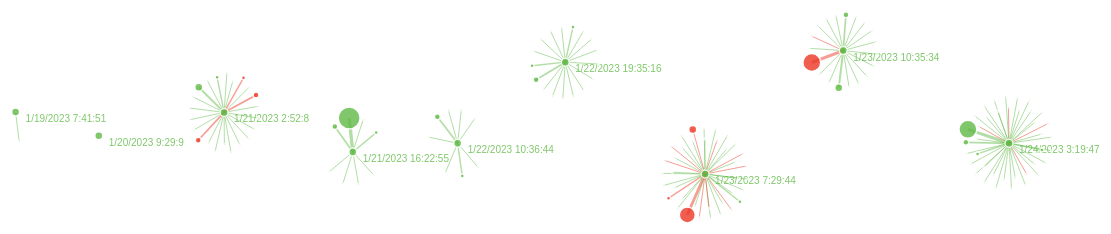
D3 v4 page, settled after 480 driven frames (8 s of simulated time); the page loaded 1 data file(s).



// SET NUMBER OF TWEETS HERE. PREPARES TO SPLIT UP SCREEN EVENLY AND HORIZONTALLY BETWEEN THEM
let num_tweets = 20
var xCenter = []
let start_pixel = 50
for (let i = 0; i < num_tweets; i++) {
  xCenter.push(start_pixel)
  start_pixel += 100
}

d3.select('svg')
.attr('width', 1500)
.attr('height', window.innerHeight);

var svg = d3.select("svg"),
    width = +svg.attr("width"),
    height = +svg.attr("height");

/*DIRECTED GRAPH - ADD ARROWS*/
/*svg.append("svg:defs").append("svg:marker")
  .attr("id", "triangle")
  .attr("refX", 13)
  .attr("refY", 5)
  .attr("markerWidth", 10)
  .attr("markerHeight", 10)
  .attr("markerUnits","userSpaceOnUse")
  .attr("orient", "auto")
  .append("path")
  .attr("d", "M 0 0 12 6 0 12 3 6")
  .style("fill", "#252525");*/
  
var color = d3.scaleOrdinal(d3.schemeCategory20);
let pos = 0;
var simulation = d3.forceSimulation()
    //.force("link", d3.forceLink().id(function(d) { return d.author_id; }))
    .force("link", d3.forceLink().id(function (d) {
    console.log(typeof(d.author_id))
    return d.author_id;
  }))
    .force("charge", d3.forceManyBody()) /*change strength to force nodes further together or apart*/
    .force("center", d3.forceCenter(width / 2, height / 2))
    .force("y", d3.forceY())
    .force('x', d3.forceX().x(function(d) {
      console.log(d.tweet_count)
      let position = xCenter[d.tweet_count]
      if (typeof position !=="number")
        console.log("ERROR", position, d.tweet_count, d)
      console.log("MAKNIG X", position)
      return position
    }))

/*GRADIENT*/
/*var gradient = defs.append("linearGradient")
  .attr("id", "svgGradient")
  .attr("x1", "0%")
  .attr("x2", "100%")
  .attr("y1", "0%")
  .attr("y2", "100%");

gradient.append("stop")
  .attr("class", "start")
  .attr("offset", "0%")
  .attr("stop-color", "red")
  .attr("stop-opacity", 1);

gradient.append("stop")
  .attr("class", "end")
  .attr("offset", "100%")
  .attr("stop-color", "blue")
  .attr("stop-opacity", 1);*/


/*CALCULATE AVERAGE FREQUENCY OF TWEETS PER PERSON*/
//var avg_num_replies = 0
// d3.json("sample.json", function(error, graph) {
  // total = 0
  // num_nodes = 0
  // for (i in graph.nodes) {
    // total += graph.nodes[i].value
    // num_nodes++
  // }
  // avg_num_replies = total/num_nodes
// })

d3.json("sample.json", function(error, graph) {
  if (error) throw error;
  var link = svg.append("g")
      .attr("class", "links")
    .selectAll("line")
    .data(graph.links)
    .enter().append("line")
      .attr("stroke-width", function(d) { return Math.sqrt(d.value); })
      /*Add arrows to links*/
      .attr("marker-end", "url(#triangle)")
      // MARKING COORDINATION IN RED (FOR LINKS)
      .attr("stroke", function(d) {
        if (d.coordination) return "#ed3624"
        else return "#60ba46"; })
      .attr("opacity", 0.8);

  var node = svg.append("g")
      .attr("class", "nodes")
    .selectAll("g")
    .data(graph.nodes)
    .enter().append("g")
    .attr("opacity", 0.8)
    .attr("fill", function(d) {
      if (d.coordination) return "#ed3624";
      else return "#60ba46"; })

  var circles = node.append("circle")
    .attr("r",  function(d) {
      if (d.is_main_tweet) {
        return 4;
      }
      return d.value; })
    .attr("fill", function(d) {
      // MARKING COORDINATION IN RED (FOR NODES)
      if (d.coordination) return "#ed3624";
      else return "#60ba46"; })

  // Create a drag handler and append it to the node object instead
  var drag_handler = d3.drag()
      .on("start", dragstarted)
      .on("drag", dragged)
      .on("end", dragended);

  drag_handler(node);
  
  // LABEL TIMESTAMP ON NODES
  var lables = node.append("text")
      .text(function(d) {
        if (d.is_main_tweet) {
          let date_object = new Date(d.timestamp);
          let year = date_object.getUTCFullYear();
          let month = date_object.getUTCMonth() + 1
          let day = date_object.getUTCDate();
          let hour = date_object.getUTCHours();
          let minutes = date_object.getUTCMinutes();
          let seconds = date_object.getUTCSeconds();
          //date_object = datetime.datetime.strptime(d.timestamp, "%Y-%m-%dT%H:%M:%S.%fZ")
          var output = `${month}/${day}/${year} ${hour}:${minutes}:${seconds}`
          return output;
        }
      })
      .attr('x', 10)
      .attr('y', 10);

  simulation
      .nodes(graph.nodes)
      .on("tick", ticked);

  simulation.force("link")
      .links(graph.links);

  function ticked() {
    link
        .attr("x1", function(d) { return d.source.x; })
        .attr("y1", function(d) { return d.source.y; })
        .attr("x2", function(d) { return d.target.x; })
        .attr("y2", function(d) { return d.target.y; });

    node
        .attr("transform", function(d) {
          return "translate(" + d.x + "," + d.y + ")";
        })
  }
});

function dragstarted(d) {
  if (!d3.event.active) simulation.alphaTarget(0.3).restart();
  d.fx = d.x;
  d.fy = d.y;
}

function dragged(d) {
  d.fx = d3.event.x;
  d.fy = d3.event.y;
}

function dragended(d) {
  if (!d3.event.active) simulation.alphaTarget(0);
  d.fx = null;
  d.fy = null;
}



### data: sample.json
{
 "nodes": [
  {
   "author_id": "1615973943416094720",
   "value": 10,
   "is_main_tweet": true,
   "timestamp": "2023-01-19T07:41:51.000Z",
   "tweet_count": 0
  },
  {
   "author_id": "1616109934202220544",
   "value": 10,
   "is_main_tweet": true,
   "timestamp": "2023-01-20T09:29:09.000Z",
   "tweet_count": 1
  },
  {
   "author_id": "1616248782013833216",
   "value": 10,
   "is_main_tweet": true,
   "timestamp": "2023-01-21T02:52:08.000Z",
   "tweet_count": 2
  },
  {
   "author_id": "1616099841775665154",
   "value": 10,
   "is_main_tweet": true,
   "timestamp": "2023-01-21T16:22:55.000Z",
   "tweet_count": 3
  },
  {
   "author_id": "1613486295216721921",
   "value": 10,
   "is_main_tweet": true,
   "timestamp": "2023-01-22T10:36:44.000Z",
   "tweet_count": 4
  },
  {
   "author_id": "1616751403325861888",
   "value": 10,
   "is_main_tweet": true,
   "timestamp": "2023-01-22T19:35:16.000Z",
   "tweet_count": 5
  },
  {
   "author_id": "1615963294556381185",
   "value": 10,
   "is_main_tweet": true,
   "timestamp": "2023-01-23T07:29:44.000Z",
   "tweet_count": 6
  },
  {
   "author_id": "1616694684864376832",
   "value": 10,
   "is_main_tweet": true,
   "timestamp": "2023-01-23T10:35:34.000Z",
   "tweet_count": 7
  },
  "... 151 more items"
 ],
 "links": [
  {
   "source": "1478923146451292162",
   "value": 2,
   "target": "1616799935890087936"
  },
  {
   "source": "95809916",
   "value": 1,
   "target": "1616799935890087936"
  },
  {
   "source": "1451982379237593090",
   "value": 1,
   "target": "1616799935890087936"
  },
  {
   "source": "724186716",
   "value": 1,
   "target": "1616799935890087936"
  },
  {
   "source": "100719977",
   "value": 1,
   "target": "1616799935890087936"
  },
  {
   "source": "783383504771948546",
   "value": 1,
   "target": "1616799935890087936"
  },
  {
   "source": "1386261065227329537",
   "value": 1,
   "target": "1616799935890087936"
  },
  {
   "source": "718682498092281860",
   "value": 1,
   "target": "1616799935890087936"
  },
  "... 142 more items"
 ]
}